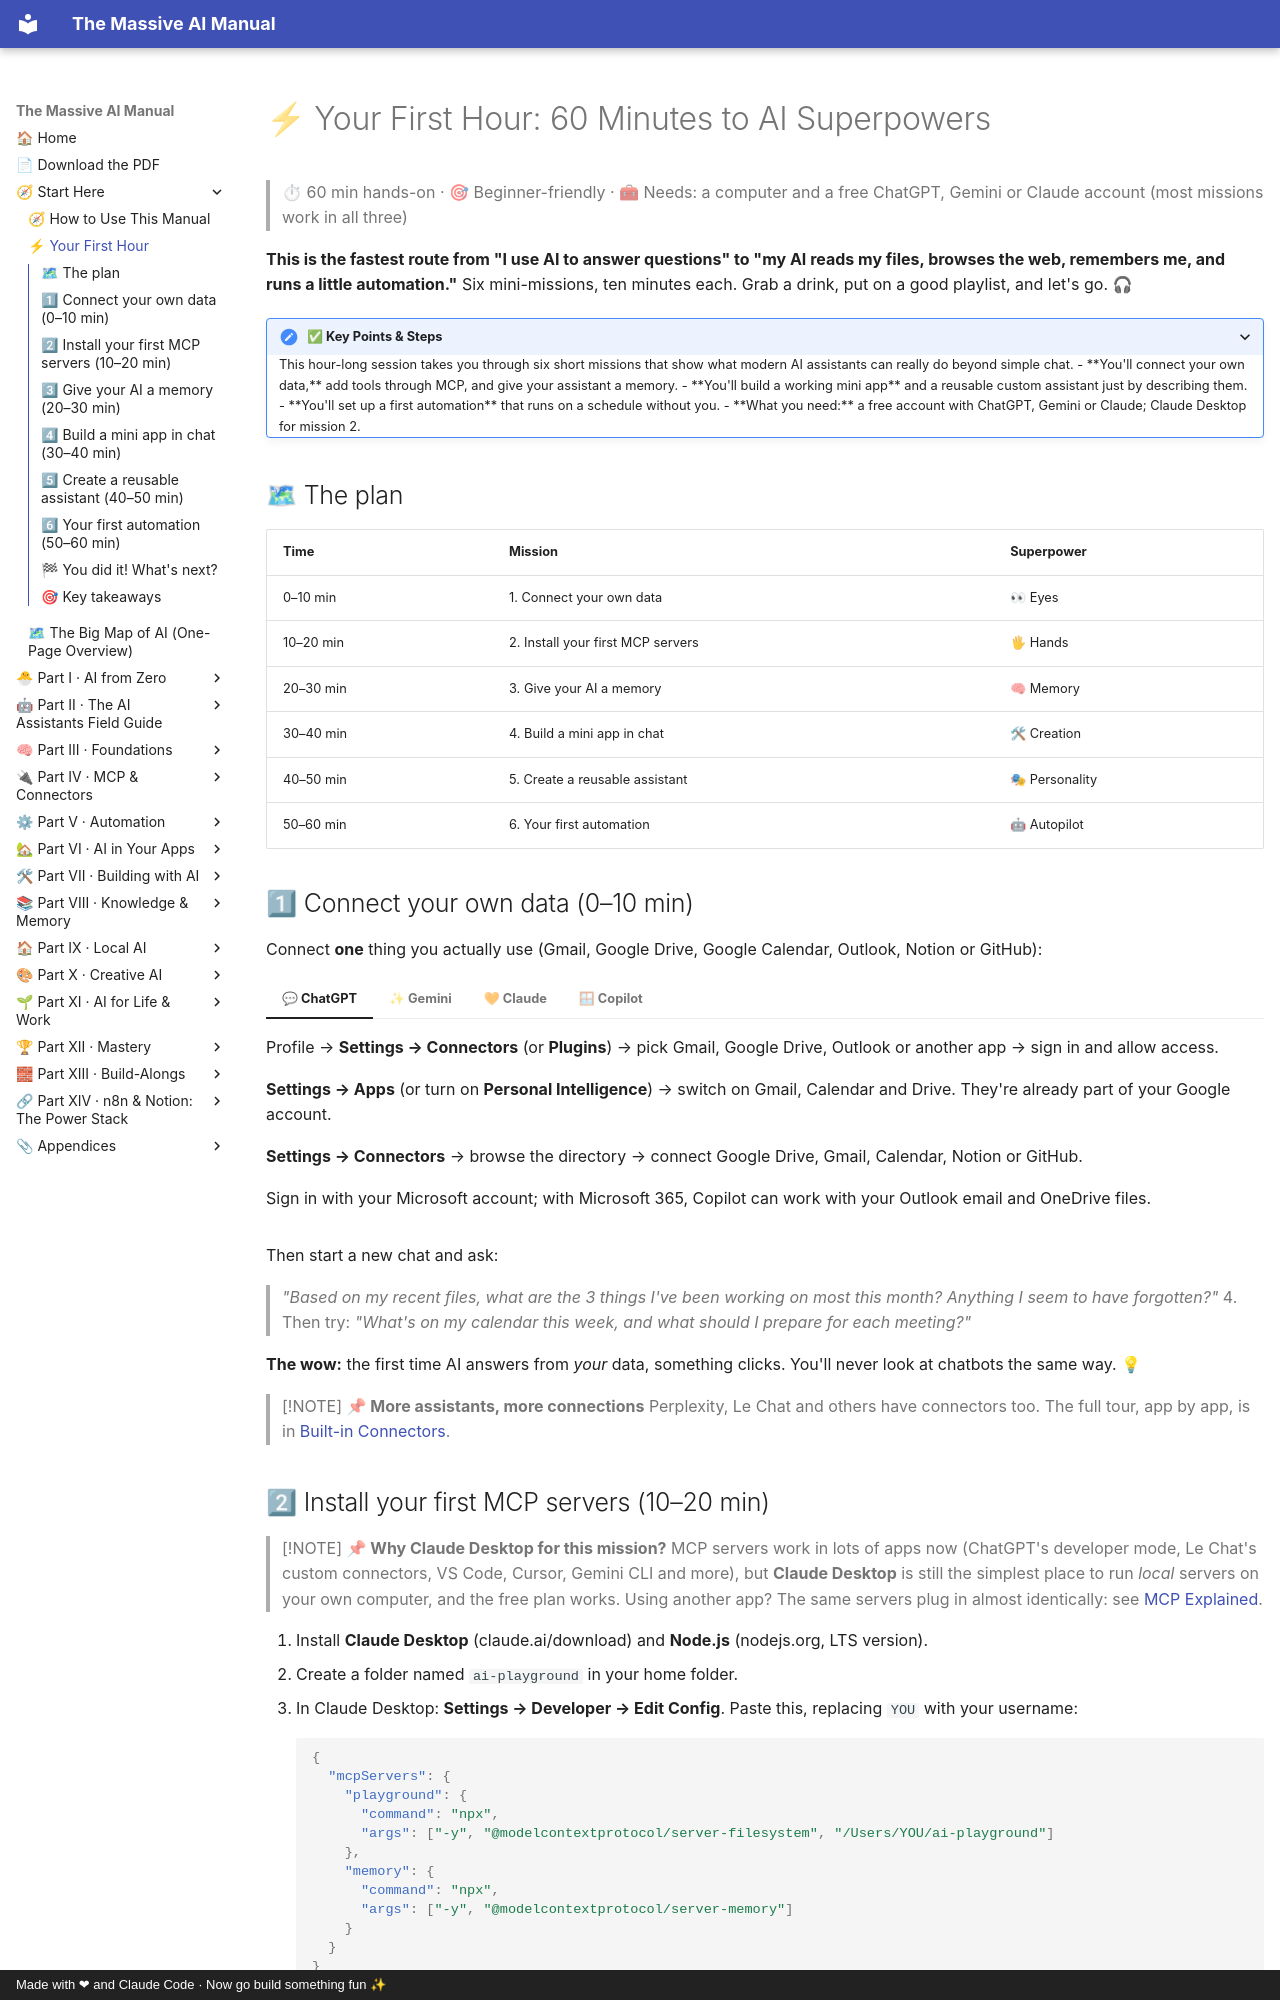

repository: Axmann8/AI_For_Advanced_Beginners · page: start-here/b-your-first-hour/index.html · generator: mkdocs · copyright: Made with ❤ and Claude Code · Now go build something fun ✨

# ⚡ Your First Hour: 60 Minutes to AI Superpowers

> ⏱ 60 min hands-on · 🎯 Beginner-friendly · 🧰 Needs: a computer and a free ChatGPT, Gemini or Claude account (most missions work in all three)

**This is the fastest route from "I use AI to answer questions" to "my AI reads my files, browses the web, remembers me,
and runs a little automation."** Six mini-missions, ten minutes each. Grab a drink, put on a good playlist, and let's go. 🎧

<details class="keypoints" open>
<summary>✅ Key Points & Steps</summary>

This hour-long session takes you through six short missions that show what modern AI assistants can really do beyond simple chat.

- **You'll connect your own data,** add tools through MCP, and give your assistant a memory.
- **You'll build a working mini app** and a reusable custom assistant just by describing them.
- **You'll set up a first automation** that runs on a schedule without you.
- **What you need:** a free account with ChatGPT, Gemini or Claude; Claude Desktop for mission 2.

</details>

<!-- in-this-chapter -->

## 🗺 The plan

| Time | Mission | Superpower |
|---|---|---|
| 0–10 min | 1. Connect your own data | 👀 Eyes |
| 10–20 min | 2. Install your first MCP servers | 🖐 Hands |
| 20–30 min | 3. Give your AI a memory | 🧠 Memory |
| 30–40 min | 4. Build a mini app in chat | 🛠 Creation |
| 40–50 min | 5. Create a reusable assistant | 🎭 Personality |
| 50–60 min | 6. Your first automation | 🤖 Autopilot |

## 1⃣ Connect your own data (0–10 min)

Connect **one** thing you actually use (Gmail, Google Drive, Google Calendar, Outlook, Notion or GitHub):

=== "💬 ChatGPT"

    Profile → **Settings → Connectors** (or **Plugins**) → pick Gmail, Google Drive, Outlook or another app → sign in and allow
    access.

=== "✨ Gemini"

    **Settings → Apps** (or turn on **Personal Intelligence**) → switch on Gmail, Calendar and Drive. They're already
    part of your Google account.

=== "🧡 Claude"

    **Settings → Connectors** → browse the directory → connect Google Drive, Gmail, Calendar, Notion or GitHub.

=== "🪟 Copilot"

    Sign in with your Microsoft account; with Microsoft 365, Copilot can work with your Outlook email and OneDrive
    files.

Then start a new chat and ask:
   > *"Based on my recent files, what are the 3 things I've been working on most this month? Anything I seem to have forgotten?"*
4. Then try:
   > *"What's on my calendar this week, and what should I prepare for each meeting?"*

**The wow:** the first time AI answers from *your* data, something clicks. You'll never look at chatbots the same way. 💡

> [!NOTE]
> **📌 More assistants, more connections**
> Perplexity, Le Chat and others have connectors too. The full tour, app by app, is in
> [Built-in Connectors](../part-4-mcp-and-connectors/41-built-in-connectors.md).
